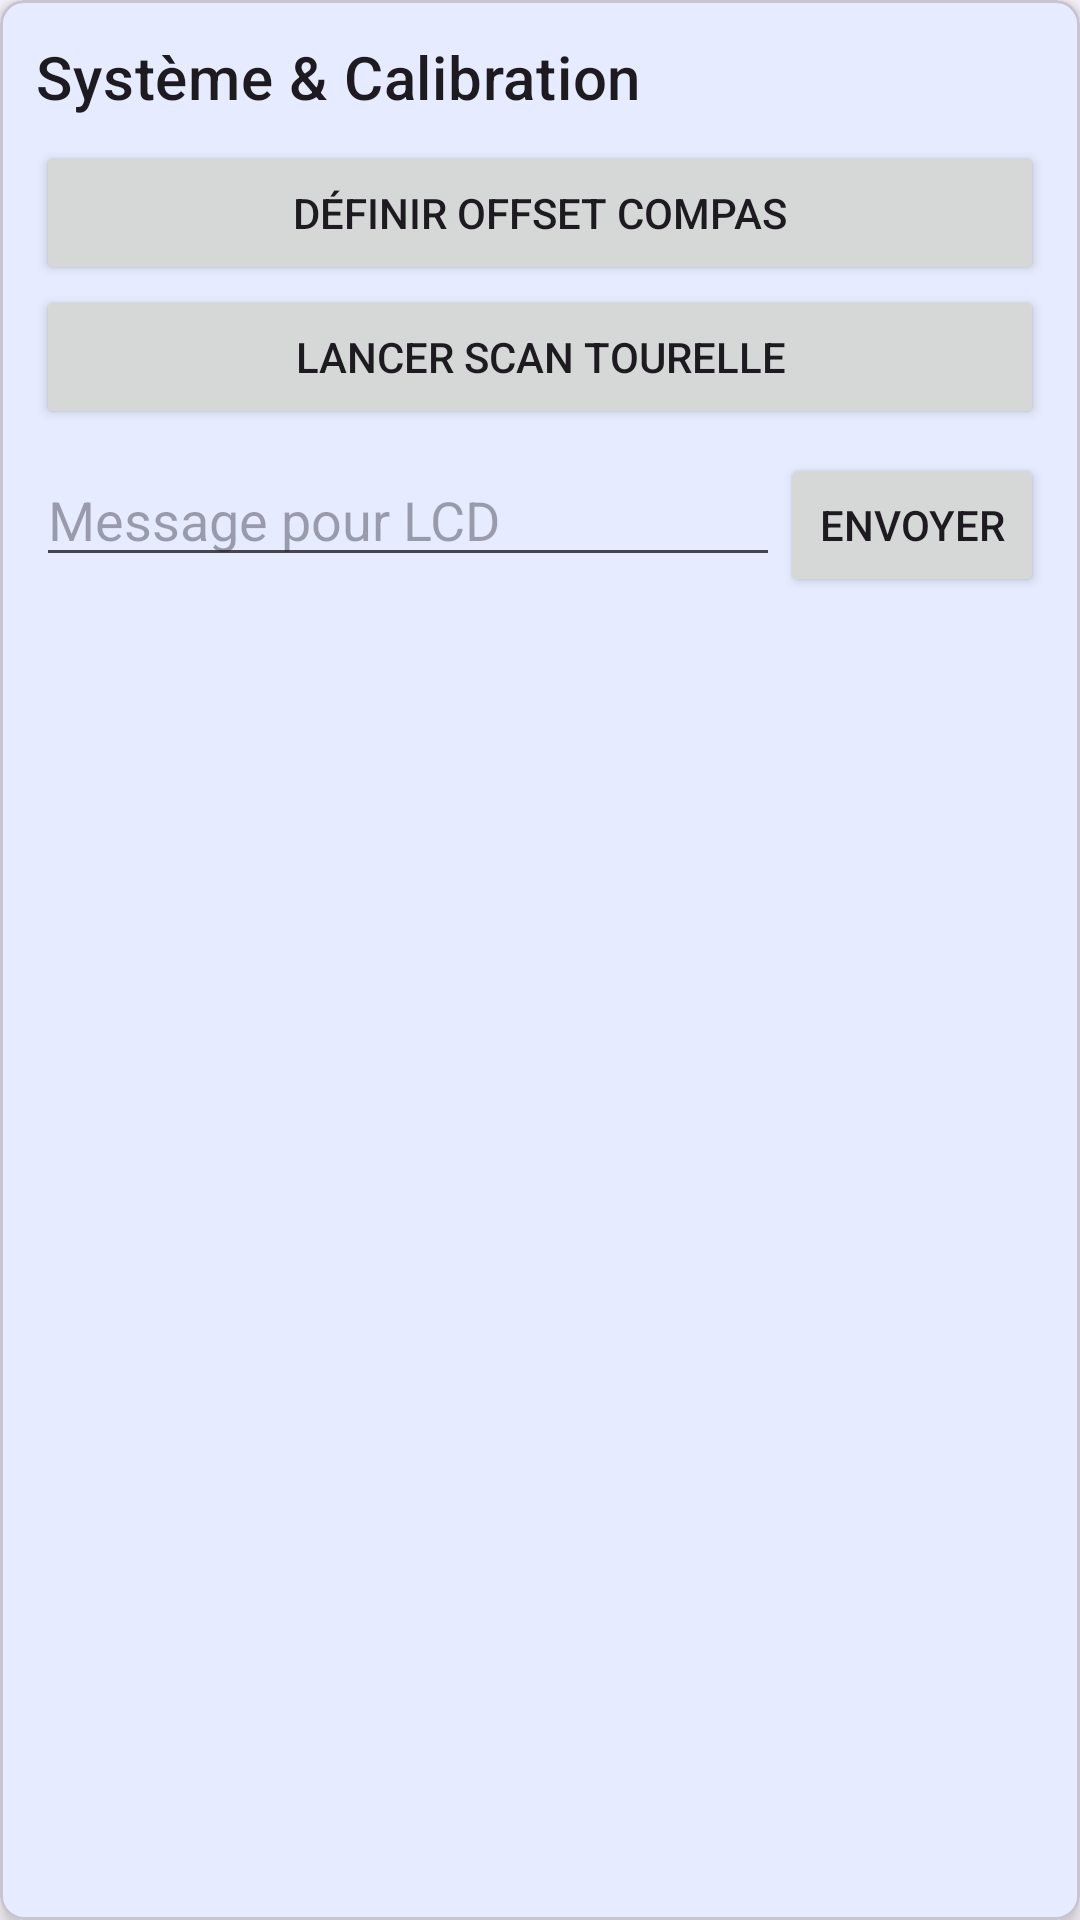

Write the Android layout XML for this screen, with the resource values it uses.
<!-- AndroidManifest.xml: application theme AppTheme -->
<!-- res/layout/system_controls.xml -->
<?xml version="1.0" encoding="utf-8"?>
<layout xmlns:android="http://schemas.android.com/apk/res/android"
    xmlns:app="http://schemas.android.com/apk/res-auto">

    <data>
        <variable
            name="viewModel"
            type="com.hzc.nonocontroller.viewmodel.MainViewModel" />
    </data>

    <com.google.android.material.card.MaterialCardView
        android:layout_width="match_parent"
        android:layout_height="wrap_content"
        android:layout_marginTop="8dp"
        app:cardElevation="4dp"
        app:cardCornerRadius="8dp">

        <LinearLayout
            android:layout_width="match_parent"
            android:layout_height="wrap_content"
            android:orientation="vertical"
            android:padding="12dp">

            <TextView
                android:layout_width="wrap_content"
                android:layout_height="wrap_content"
                android:text="Système &amp; Calibration"
                android:textAppearance="?attr/textAppearanceHeadline6"
                android:layout_marginBottom="8dp"/>

            <Button
                android:id="@+id/set_compass_offset_button"
                android:layout_width="match_parent"
                android:layout_height="wrap_content"
                android:text="Définir Offset Compas"/>

            <Button
                android:id="@+id/scan_button"
                android:layout_width="match_parent"
                android:layout_height="wrap_content"
                android:text="Lancer Scan Tourelle"
                android:onClick="@{viewModel::onTurretScanClicked}"/>

            <LinearLayout
                android:layout_width="match_parent"
                android:layout_height="wrap_content"
                android:orientation="horizontal"
                android:layout_marginTop="8dp">
                <EditText
                    android:id="@+id/lcd_message_input"
                    android:layout_width="0dp"
                    android:layout_height="wrap_content"
                    android:layout_weight="1"
                    android:hint="Message pour LCD"/>
                <Button
                    android:id="@+id/send_lcd_message_button"
                    android:layout_width="wrap_content"
                    android:layout_height="wrap_content"
                    android:text="Envoyer"/>
            </LinearLayout>

        </LinearLayout>
    </com.google.android.material.card.MaterialCardView>
</layout>
<!-- resources referenced by this layout -->
<resources>
  <style name="AppTheme" parent="Theme.Material3.DayNight.NoActionBar">
          <item name="colorPrimary">@color/colorPrimary</item>
          <item name="colorPrimaryDark">@color/colorPrimaryDark</item>
          <item name="colorAccent">@color/colorAccent</item>
      </style>
  <color name="colorPrimary">#007AFF</color>
  <color name="colorPrimaryDark">#005BBF</color>
  <color name="colorAccent">#007AFF</color>
</resources>
